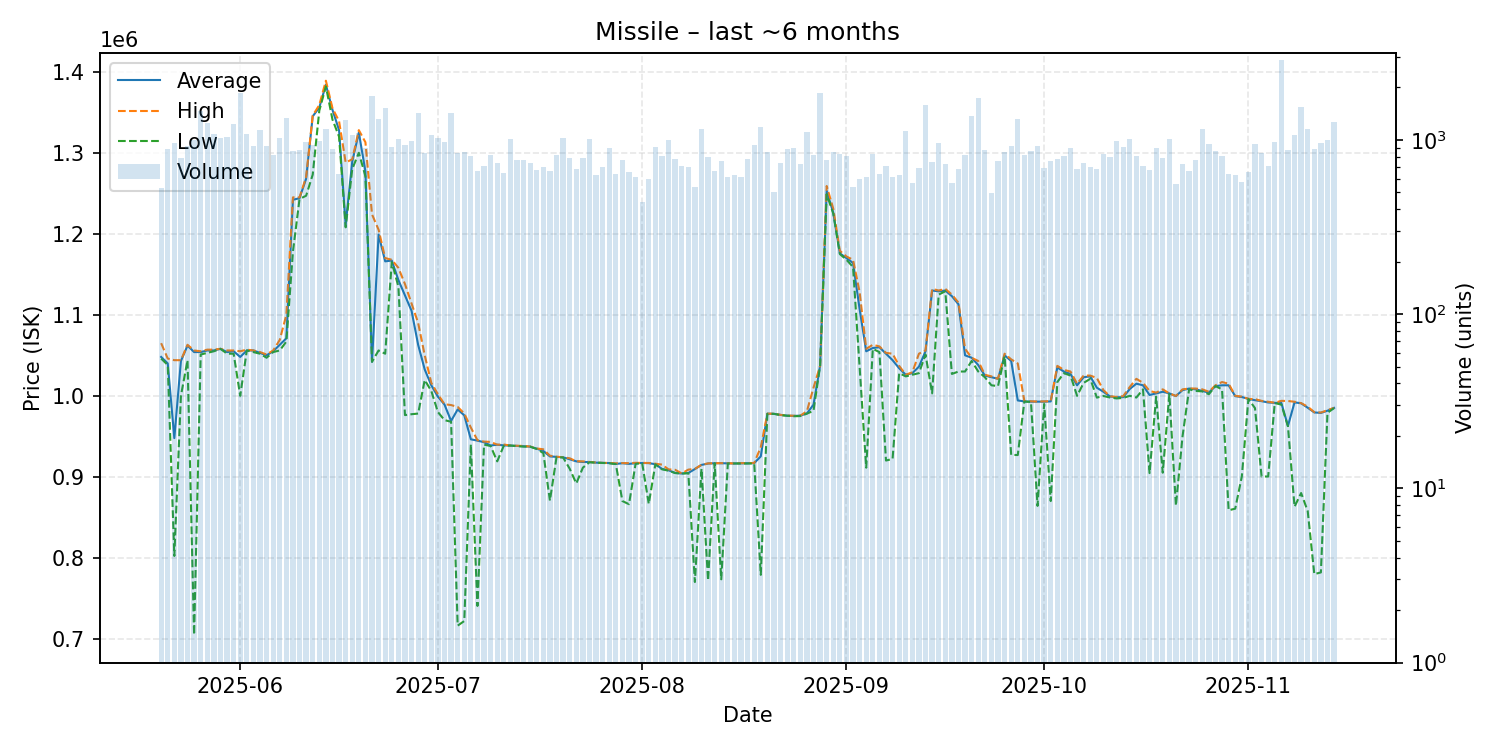

The data file committed next to this chart (first rows):
date, average, highest, lowest, order_count, volume
2025-05-20, 1048000, 1065000, 1046000, 317, 527
2025-05-21, 1040000, 1046000, 1038000, 366, 885
2025-05-22, 947800, 1044000, 802300, 305, 955
2025-05-23, 1043000, 1044000, 1000000, 341, 789
2025-05-24, 1062000, 1063000, 1044000, 406, 928
2025-05-25, 1054000, 1056000, 704900, 383, 998
2025-05-26, 1054000, 1055000, 1051000, 453, 1455
2025-05-27, 1056000, 1057000, 1053000, 413, 1247
2025-05-28, 1056000, 1057000, 1055000, 414, 1082
2025-05-29, 1058000, 1058000, 1058000, 392, 1027
2025-05-30, 1054000, 1056000, 1052000, 412, 1034
2025-05-31, 1055000, 1056000, 1052000, 484, 1240
2025-06-01, 1048000, 1055000, 1000000, 530, 1859
2025-06-02, 1056000, 1057000, 1056000, 373, 1075
2025-06-03, 1056000, 1056000, 1054000, 353, 925
2025-06-04, 1053000, 1054000, 1052000, 365, 1139
2025-06-05, 1050000, 1051000, 1047000, 372, 919
2025-06-06, 1055000, 1056000, 1054000, 380, 820
2025-06-07, 1063000, 1069000, 1056000, 423, 1020
2025-06-08, 1071000, 1100000, 1067000, 475, 1328
2025-06-09, 1242000, 1245000, 1178000, 349, 862
2025-06-10, 1244000, 1245000, 1243000, 348, 879
2025-06-11, 1268000, 1270000, 1247000, 329, 972
2025-06-12, 1345000, 1346000, 1273000, 366, 933
2025-06-13, 1356000, 1359000, 1352000, 340, 990
2025-06-14, 1384000, 1389000, 1382000, 398, 1151
2025-06-15, 1353000, 1355000, 1341000, 399, 888
2025-06-16, 1328000, 1339000, 1320000, 317, 638
2025-06-17, 1211000, 1288000, 1208000, 342, 1301
2025-06-18, 1289000, 1292000, 1280000, 410, 1070
2025-06-19, 1325000, 1328000, 1300000, 434, 1098
2025-06-20, 1277000, 1313000, 1271000, 380, 896
2025-06-21, 1042000, 1224000, 1042000, 472, 1783
2025-06-22, 1199000, 1205000, 1056000, 444, 1323
2025-06-23, 1166000, 1170000, 1052000, 391, 1528
2025-06-24, 1167000, 1168000, 1165000, 388, 913
2025-06-25, 1143000, 1158000, 1135000, 349, 1007
2025-06-26, 1124000, 1138000, 976200, 328, 935
2025-06-27, 1105000, 1114000, 977300, 370, 979
2025-06-28, 1063000, 1090000, 978100, 398, 1432
2025-06-29, 1032500, 1050000, 1019500, 362, 840
2025-06-30, 1013000, 1016000, 1006000, 333, 1066
2025-07-01, 999000, 1002000, 980000, 352, 1029
2025-07-02, 989200, 989600, 970000, 313, 973
2025-07-03, 969000, 988600, 968000, 339, 1435
2025-07-04, 983200, 986300, 716300, 303, 839
2025-07-05, 975900, 978200, 722000, 378, 851
2025-07-06, 946300, 960800, 939900, 393, 810
2025-07-07, 944700, 945200, 740600, 318, 660
2025-07-08, 942700, 943500, 939800, 325, 710
2025-07-09, 938700, 943100, 938000, 306, 818
2025-07-10, 939600, 939700, 919100, 342, 732
2025-07-11, 938800, 939900, 938400, 268, 646
2025-07-12, 938600, 938600, 938600, 341, 1008
2025-07-13, 938200, 938400, 937900, 374, 763
2025-07-14, 937900, 938100, 937300, 298, 766
2025-07-15, 937300, 937400, 937200, 309, 733
2025-07-16, 934800, 935000, 934300, 278, 668
2025-07-17, 931900, 934000, 929300, 344, 701
2025-07-18, 925200, 926100, 870700, 305, 660
... 119 more rows
